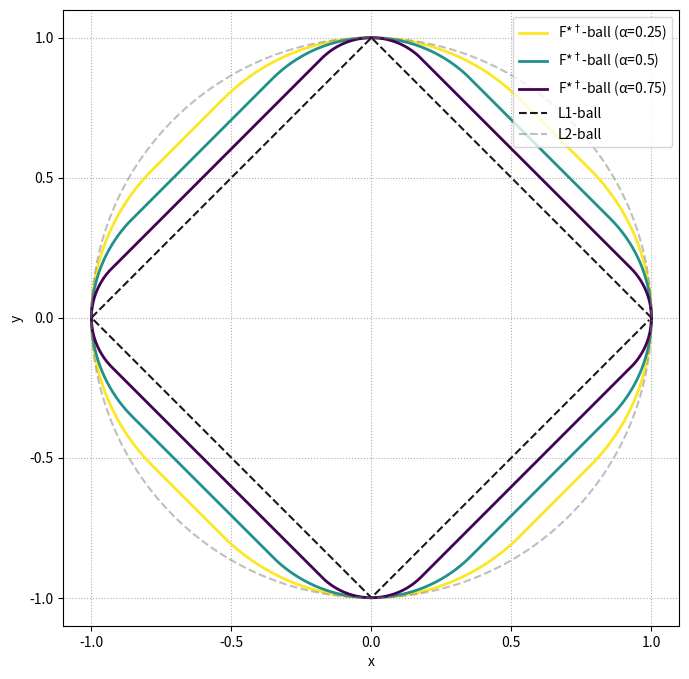

The script that saved this image:
# for different alphas lmos for F-Muon
import numpy as np
import matplotlib.cm as cm
import matplotlib.pyplot as plt

def minkowski_sum_boundary(alpha, num_angles=2000):
    r1 = alpha            # L1-ball radius (diamond)
    r2 = 1.0 - alpha      # L2-ball radius (circle)
    thetas = np.linspace(0, 2*np.pi, num_angles, endpoint=False)
    pts = []
    for th in thetas:
        u = np.array([np.cos(th), np.sin(th)])  # direction
        
        # Support point on r2 * L2 ball is simply r2 * u
        s2 = r2 * u
        
        # Support point on r1 * L1 ball:
        # pick the axis with larger |component|, place full mass there with the sign
        if abs(u[0]) >= abs(u[1]):
            s1 = np.array([r1 * np.sign(u[0]), 0.0])
        else:
            s1 = np.array([0.0, r1 * np.sign(u[1])])
        
        pts.append(s1 + s2)
    return np.array(pts)

def l1_ball_boundary(radius, num=800):
    t = np.linspace(0, 2*np.pi, num, endpoint=False)
    x = np.cos(t)
    y = np.sin(t)
    denom = np.maximum(np.abs(x) + np.abs(y), 1e-12)
    return radius * x / denom, radius * y / denom

def l2_ball_boundary(radius, num=800):
    t = np.linspace(0, 2*np.pi, num, endpoint=False)
    return radius * np.cos(t), radius * np.sin(t)

# List of alpha values to test
alphas = [0.25, 0.5, 0.75]
colormap = cm.get_cmap('viridis')
colors = [colormap(i / (len(alphas) - 1)) for i in range(len(alphas) - 1, -1, -1)]
# Plot
plt.figure(figsize=(8, 8))

# Plot Minkowski sums for each alpha
for alpha, color in zip(alphas, colors):
    sum_pts = minkowski_sum_boundary(alpha)
    plt.plot(sum_pts[:, 0], sum_pts[:, 1], label=f"F*$^\dagger$-ball (α={alpha})", 
             linewidth=2, color=color)

# Plot reference L1 and L2 balls
x1, y1 = l1_ball_boundary(1)
x2, y2 = l2_ball_boundary(1)
plt.plot(x1, y1, linestyle="--", label="L1-ball", color="black", alpha=0.9)
plt.plot(x2, y2, linestyle="--", label="L2-ball", color="gray", alpha=0.5)

# Configure plot
plt.gca().set_aspect("equal", adjustable="box")
# plt.title("Minkowski sums: α L1-ball ⊕ (1-α) L2-ball for different α")
plt.xlabel("x")
plt.ylabel("y")
plt.legend(loc="upper right")
plt.grid(True, linestyle=":")
plt.xticks(np.arange(-1, 1.1, 0.5))
plt.yticks(np.arange(-1, 1.1, 0.5))
plt.savefig("fstardualball.pdf", dpi=300, bbox_inches='tight')
plt.show()
